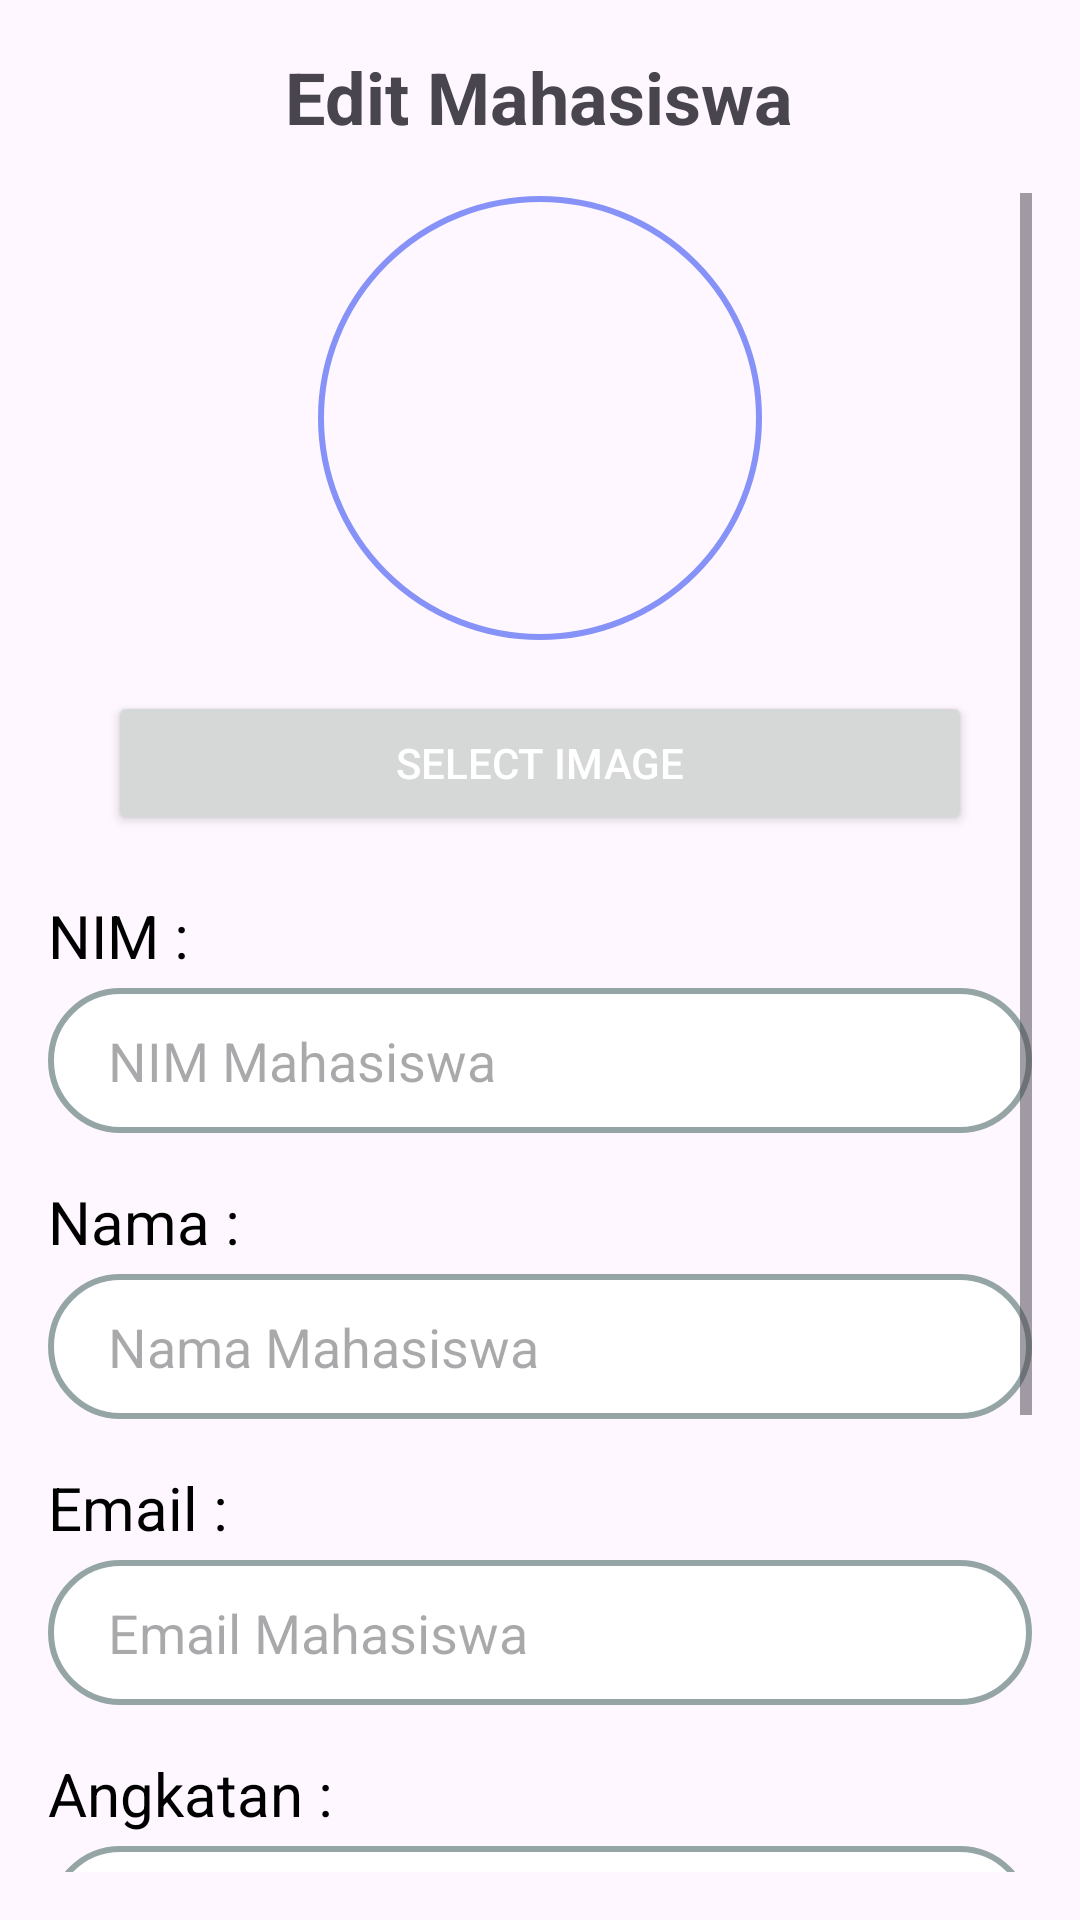

Write the Android layout XML for this screen, with the resource values it uses.
<!-- AndroidManifest.xml: application theme Theme.HimaPL -->
<!-- res/layout/fragment_update_mahasiswa.xml -->
<?xml version="1.0" encoding="utf-8"?>
<LinearLayout xmlns:android="http://schemas.android.com/apk/res/android"
    android:layout_width="match_parent"
    android:layout_height="match_parent"
    xmlns:app="http://schemas.android.com/apk/res-auto"
    android:orientation="vertical"
    android:padding="16dp">


    <TextView
        android:id="@+id/titleTextView"
        android:layout_width="wrap_content"
        android:layout_height="wrap_content"
        android:text="Edit Mahasiswa"
        android:textSize="24sp"
        android:textStyle="bold"
        android:layout_gravity="center_horizontal"
        android:layout_marginBottom="16dp" />
    <ScrollView
        android:layout_width="match_parent"
        android:layout_height="wrap_content">
        <LinearLayout
            android:layout_width="match_parent"
            android:layout_height="wrap_content"
            android:orientation="vertical">
            <com.google.android.material.imageview.ShapeableImageView
                app:shapeAppearanceOverlay="@style/ShapeAppearanceOverlay.App.CornerSize50Percent"
                app:strokeColor="@color/lavender"
                android:layout_gravity="center"
                app:strokeWidth="2dp"
                android:padding="2dp"
                android:id="@+id/imagePreview"
                android:scaleType="centerCrop"
                android:layout_width="150dp"
                android:layout_height="150dp"
                android:layout_marginBottom="16dp"
                android:contentDescription="Image" />

            <Button
                android:textColor="@color/white"
                android:id="@+id/selectImageButton"
                android:layout_marginBottom="20dp"
                android:layout_marginHorizontal="20dp"
                android:layout_width="match_parent"
                android:layout_height="wrap_content"
                android:text="select image" />


            <TextView
                android:layout_width="wrap_content"
                android:layout_height="wrap_content"
                android:textSize="20sp"
                android:textColor="@color/black"
                android:layout_marginBottom="4dp"
                android:text="NIM : "/>
            <EditText
                android:id="@+id/nimEditText"
                android:background="@drawable/rounded_edittext"
                android:padding="12dp"
                android:paddingStart="20dp"
                android:layout_width="match_parent"
                android:layout_height="wrap_content"
                android:hint="NIM Mahasiswa"
                android:inputType="number"
                android:layout_marginBottom="16dp" />

            <TextView
                android:layout_width="wrap_content"
                android:layout_height="wrap_content"
                android:textSize="20sp"
                android:textColor="@color/black"
                android:layout_marginBottom="4dp"
                android:text="Nama : "/>
            <EditText
                android:id="@+id/namaEditText"
                android:layout_width="match_parent"
                android:layout_height="wrap_content"
                android:background="@drawable/rounded_edittext"
                android:padding="12dp"
                android:paddingStart="20dp"
                android:hint="Nama Mahasiswa"
                android:inputType="text"
                android:layout_marginBottom="16dp" />

            <TextView
                android:layout_width="wrap_content"
                android:layout_height="wrap_content"
                android:textSize="20sp"
                android:textColor="@color/black"
                android:layout_marginBottom="4dp"
                android:text="Email : "/>
            <EditText
                android:id="@+id/emailEditText"
                android:background="@drawable/rounded_edittext"
                android:padding="12dp"
                android:paddingStart="20dp"
                android:layout_width="match_parent"
                android:layout_height="wrap_content"
                android:hint="Email Mahasiswa"
                android:inputType="textEmailAddress"
                android:layout_marginBottom="16dp" />

            <TextView
                android:layout_width="wrap_content"
                android:layout_height="wrap_content"
                android:textSize="20sp"
                android:textColor="@color/black"
                android:layout_marginBottom="4dp"
                android:text="Angkatan : "/>
            <EditText
                android:id="@+id/angkatanEditText"
                android:layout_width="match_parent"
                android:layout_height="wrap_content"
                android:hint="Angkatan Mahasiswa"
                android:inputType="number"
                android:background="@drawable/rounded_edittext"
                android:padding="12dp"
                android:paddingStart="20dp"
                android:layout_marginBottom="16dp" />

            <TextView
                android:layout_width="wrap_content"
                android:layout_height="wrap_content"
                android:textSize="20sp"
                android:textColor="@color/black"
                android:layout_marginBottom="4dp"
                android:text="Jabatan : "/>
            <EditText
                android:id="@+id/jabatanEditText"
                android:layout_width="match_parent"
                android:layout_height="wrap_content"
                android:hint="Jabatan Mahasiswa"
                android:background="@drawable/rounded_edittext"
                android:padding="12dp"
                android:paddingStart="20dp"
                android:inputType="number"
                android:layout_marginBottom="16dp" />
            <Button
                android:id="@+id/updateBtn"
                android:layout_marginTop="10dp"
                android:layout_marginHorizontal="20dp"
                android:layout_width="match_parent"
                android:layout_height="wrap_content"
                android:textColor="@color/white"
                android:text="Update" />
        </LinearLayout>
    </ScrollView>



</LinearLayout>
<!-- resources referenced by this layout -->
<resources>
  <color name="black">#FF000000</color>
  <color name="lavender">#8692f7</color>
  <color name="white">#FFFFFFFF</color>
  <!-- drawable rounded_edittext (drawable) -->
  <?xml version="1.0" encoding="utf-8"?>
  <shape xmlns:android="http://schemas.android.com/apk/res/android"
      android:shape="rectangle"
      android:padding="10dp">
  
      <solid android:color="#FFFFFF" />
      <stroke
          android:color="@color/concrete"
          android:width="2dp"/>
      <corners
          android:bottomRightRadius="25dp"
          android:bottomLeftRadius="25dp"
          android:topLeftRadius="25dp"
          android:topRightRadius="25dp" />
  </shape>
  <style name="ShapeAppearanceOverlay.App.CornerSize50Percent" parent="">
          <item name="cornerSize">50%</item>
      </style>
  <style name="Theme.HimaPL" parent="Base.Theme.HimaPL" />
  <color name="concrete">#95A5A6</color>
  <style name="Base.Theme.HimaPL" parent="Theme.Material3.DayNight.NoActionBar">
          
          <item name="colorPrimary">@color/lavender</item>
          <item name="colorPrimaryVariant">@color/lavender</item>
          <item name="colorOnPrimary">@color/white</item>
          
          <item name="colorSecondary">@color/teal_200</item>
          <item name="colorSecondaryVariant">@color/teal_700</item>
          <item name="colorOnSecondary">@color/black</item>
          
          <item name="android:statusBarColor">?attr/colorPrimaryVariant</item>
          
      </style>
  <color name="teal_200">#FF03DAC5</color>
  <color name="teal_700">#FF018786</color>
</resources>
